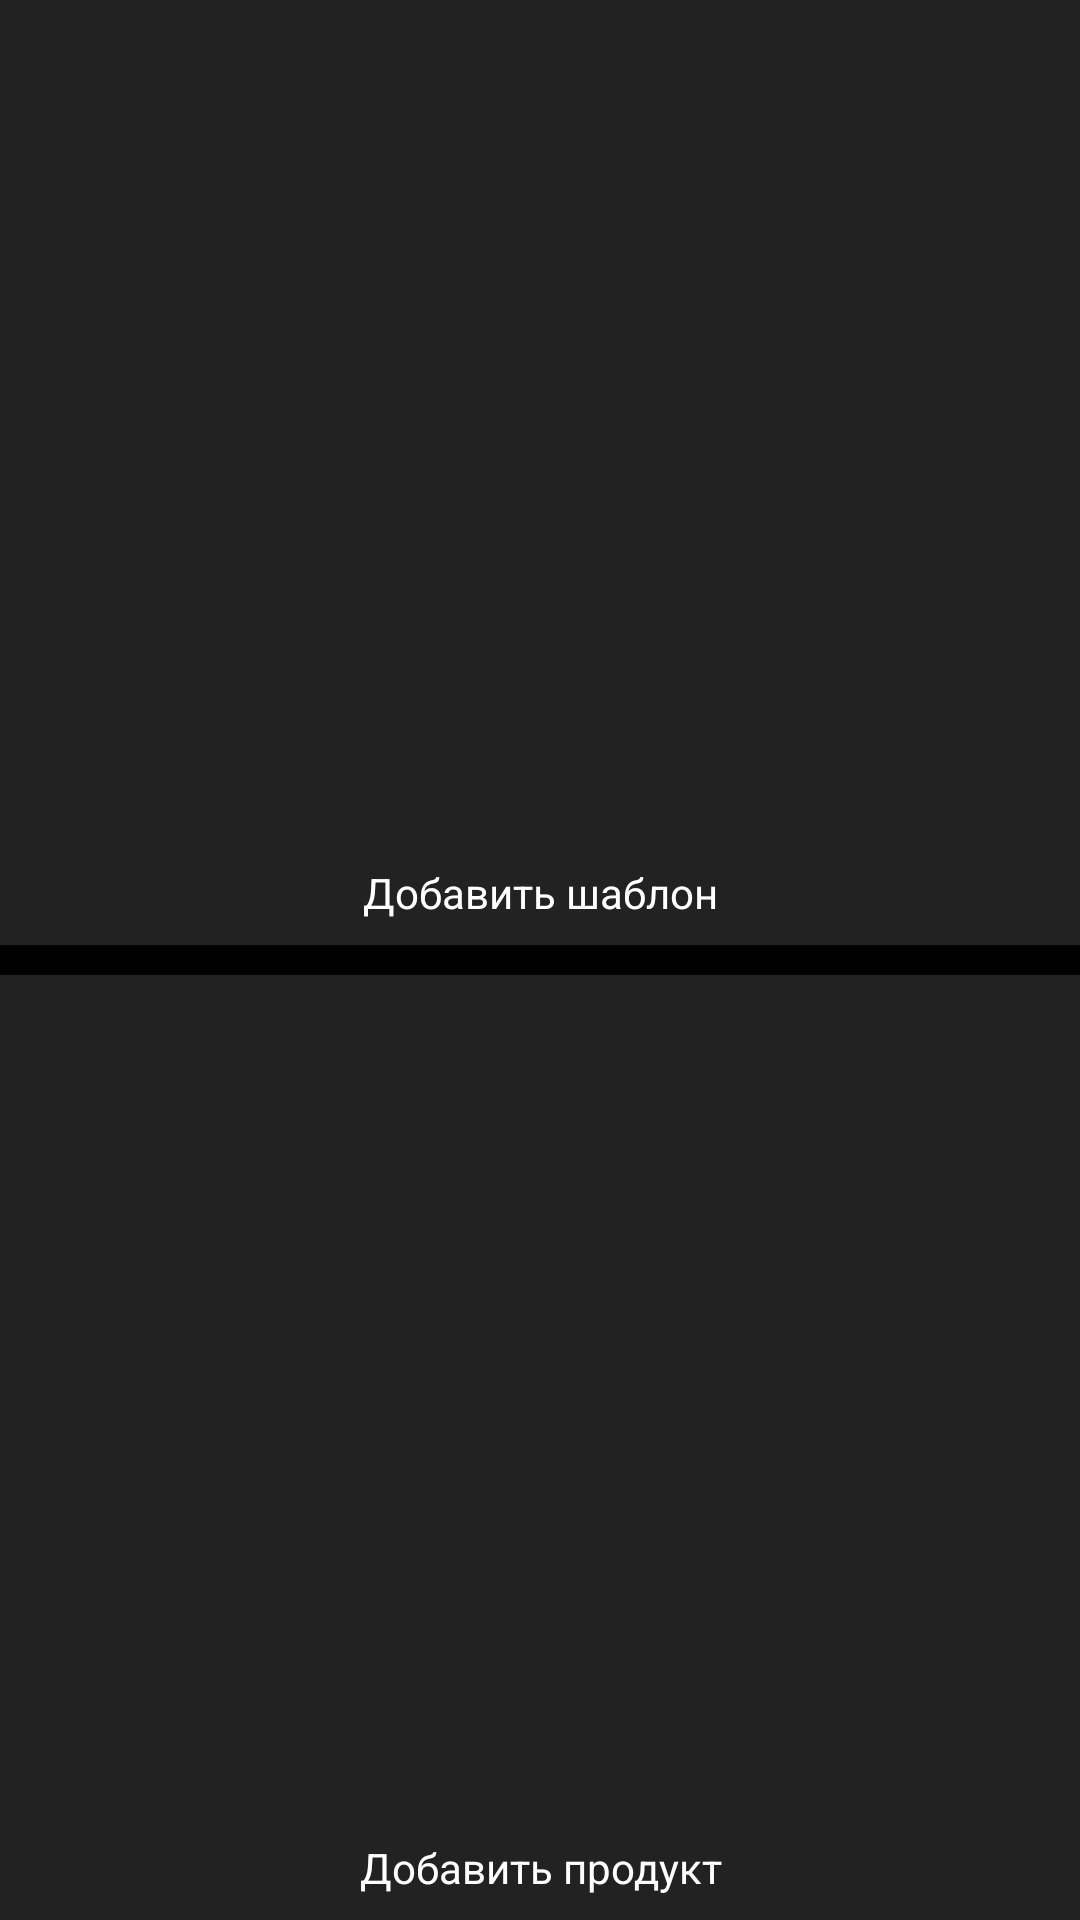

Here is an Android app screen rendered from its layout file. Give the layout XML and the strings, colors and styles it references.
<!-- AndroidManifest.xml: application theme AppTheme -->
<!-- res/layout/template_layout.xml -->
<?xml version="1.0" encoding="utf-8"?>
<LinearLayout
		xmlns:android="http://schemas.android.com/apk/res/android"
		android:orientation="vertical"
		android:layout_width="match_parent"
		android:layout_height="match_parent" >
	<LinearLayout
			android:layout_width="match_parent"
			android:layout_height="match_parent"
			android:orientation="vertical"
			android:layout_weight="1">
		<android.support.v7.widget.RecyclerView
				android:layout_width="match_parent"
				android:layout_height="match_parent"
				android:layout_weight="1"
				android:id="@+id/templatesList"/>
		<Button
				android:layout_width="wrap_content"
				android:layout_height="wrap_content"
				android:layout_gravity="center"
				android:text="Добавить шаблон"
				android:id="@+id/btnAddTemplate" />
	</LinearLayout >
	<View
			android:layout_width="match_parent"
			android:layout_height="10dp"
			android:background="#000000"/>
	<LinearLayout
			android:layout_width="match_parent"
			android:layout_height="match_parent"
			android:orientation="vertical"
			android:layout_weight="1">
		<android.support.v7.widget.RecyclerView
				android:layout_width="match_parent"
				android:layout_height="match_parent"
				android:layout_weight="1"
				android:id="@+id/notesList"/>
		<Button
				android:layout_width="wrap_content"
				android:layout_height="wrap_content"
				android:layout_gravity="center"
				android:text="Добавить продукт"
				android:id="@+id/btnAddNote" />
	</LinearLayout >
</LinearLayout >
<!-- resources referenced by this layout -->
<resources>
  <style name="AppTheme" parent="Theme.AppCompat.NoActionBar">
  		<item name="colorPrimary">@color/colorPrimary</item>
  		<item name="colorPrimaryDark">@color/colorPrimaryDark</item>
  		<item name="colorAccent">@color/colorAccent</item>
  		<item name="android:windowBackground">@color/list_element_solid</item>
  
  		<item name="buttonStyle">@style/BasicButtonStyle</item>
  		<item name="android:buttonStyle">@style/BasicButtonStyle</item>
  		<item name="autoCompleteTextViewStyle">@style/BasicEditText</item>
  		<item name="editTextStyle">@style/BasicEditText</item>
  	</style>
  <color name="colorPrimary">#3F51B5</color>
  <color name="colorPrimaryDark">#303F9F</color>
  <color name="colorAccent">#37b24a</color>
  <color name="list_element_solid">#222222</color>
  <style name="BasicButtonStyle">
  		<item name="android:textAllCaps">false</item>
  		<item name="android:minWidth">150dp</item>
  		<item name="android:minHeight">35dp</item>
  		<item name="android:focusable">true</item>
  		<item name="android:gravity">center</item>
  		<item name="android:textSize">14sp</item>
  	</style>
  <style name="BasicEditText" parent="Base.V7.Widget.AppCompat.EditText">
  		<item name="android:layout_marginTop">2dp</item>
  		<item name="android:layout_marginBottom">2dp</item>
  		<item name="android:gravity">center</item>
  		<item name="android:singleLine">true</item>
  		<item name="android:paddingBottom">5dp</item>
  		<item name="android:paddingTop">5dp</item>
  		<item name="android:textColor">@color/bright_yellow</item>
  		<item name="android:textColorHighlight">@color/bright_red</item>
  		<item name="android:background">@drawable/edit_text_selector</item>
  		<item name="android:textCursorDrawable">@drawable/edit_text_cursor_selector</item>
  	</style>
  <color name="bright_yellow">#ffff00</color>
  <color name="bright_red">#FF0000</color>
  <!-- drawable edit_text_selector (drawable) -->
  <?xml version="1.0" encoding="utf-8"?>
  <selector xmlns:android="http://schemas.android.com/apk/res/android">
  	<item>
  		<shape>
  			<solid
  					android:color="@color/pure_black"/>
  			<stroke
  					android:width="1dp"
  					android:color="@color/lightYellowActive"/>
  			<corners android:radius="15dp"/>
  		</shape>
  	</item>
  </selector>
  <!-- drawable edit_text_cursor_selector (drawable) -->
  <?xml version="1.0" encoding="utf-8"?>
  <selector xmlns:android="http://schemas.android.com/apk/res/android">
  	<item>
  		<shape>
  			<solid android:color="@color/bright_yellow"/>
  			<size android:width="1dp"/>
  		</shape>
  	</item>
  </selector>
  <color name="pure_black">#000000</color>
  <color name="lightYellowActive">#DBAD1C</color>
</resources>
